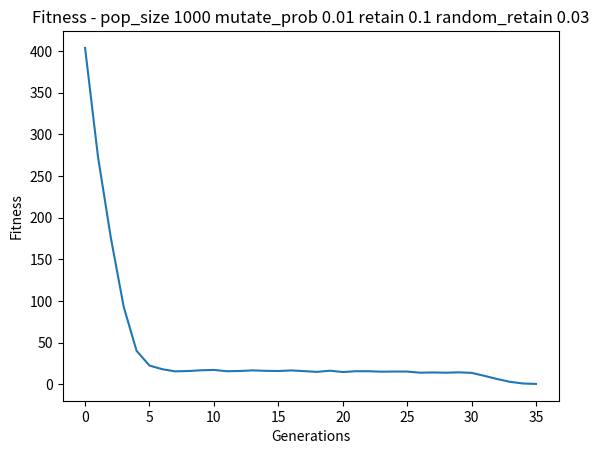

Here is the Python script that generated this plot:
import numpy as np
import matplotlib.pyplot as plt
import random

class Individual(object):

    def __init__(self, numbers=None, mutate_prob=0.01):
        if numbers is None:
            self.numbers = np.random.randint(101, size=10)
        else:
            self.numbers = numbers
            # Mutate
            if mutate_prob > np.random.rand():
                mutate_index = np.random.randint(len(self.numbers) - 1)
                self.numbers[mutate_index] = np.random.randint(101)

    def fitness(self):
        """
            Returns fitness of individual
            Fitness is the difference between
        """
        target_sum = 900
        return abs(target_sum - np.sum(self.numbers))

class Population(object):

    def __init__(self, pop_size=10, mutate_prob=0.01, retain=0.2, random_retain=0.03):
        """
            Args
                pop_size: size of population
                fitness_goal: goal that population will be graded against
        """
        self.pop_size = pop_size
        self.mutate_prob = mutate_prob
        self.retain = retain
        self.random_retain = random_retain
        self.fitness_history = []
        self.parents = []
        self.done = False

        # Create individuals
        self.individuals = []
        for x in range(pop_size):
            self.individuals.append(Individual(numbers=None,mutate_prob=self.mutate_prob))

    def grade(self, generation=None):
        """
            Grade the generation by getting the average fitness of its individuals
        """
        fitness_sum = 0
        for x in self.individuals:
            fitness_sum += x.fitness()

        pop_fitness = fitness_sum / self.pop_size
        self.fitness_history.append(pop_fitness)

        # Set Done flag if we hit target
        if int(round(pop_fitness)) == 0:
            self.done = True

        if generation is not None:
            if generation % 5 == 0:
                print("Episode",generation,"Population fitness:", pop_fitness)

    def select_parents(self):
        """
            Select the fittest individuals to be the parents of next generation (lower fitness it better in this case)
            Also select a some random non-fittest individuals to help get us out of local maximums
        """
        # Sort individuals by fitness (we use reversed because in this case lower fintess is better)
        self.individuals = list(reversed(sorted(self.individuals, key=lambda x: x.fitness(), reverse=True)))
        # Keep the fittest as parents for next gen
        retain_length = self.retain * len(self.individuals)
        self.parents = self.individuals[:int(retain_length)]

        # Randomly select some from unfittest and add to parents array
        unfittest = self.individuals[int(retain_length):]
        for unfit in unfittest:
            if self.random_retain > np.random.rand():
                self.parents.append(unfit)

    def breed(self):
        """
            Crossover the parents to generate children and new generation of individuals
        """
        target_children_size = self.pop_size - len(self.parents)
        children = []
        if len(self.parents) > 0:
            while len(children) < target_children_size:
                father = random.choice(self.parents)
                mother = random.choice(self.parents)
                if father != mother:
                    child_numbers = [ random.choice(pixel_pair) for pixel_pair in zip(father.numbers, mother.numbers)]
                    child = Individual(child_numbers)
                    children.append(child)
            self.individuals = self.parents + children

    def evolve(self):
        # 1. Select fittest
        self.select_parents()
        # 2. Create children and new generation
        self.breed()
        # 3. Reset parents and children
        self.parents = []
        self.children = []

if __name__ == "__main__":
    pop_size = 1000
    mutate_prob = 0.01
    retain = 0.1
    random_retain = 0.03

    pop = Population(pop_size=pop_size, mutate_prob=mutate_prob, retain=retain, random_retain=random_retain)

    SHOW_PLOT = True
    GENERATIONS = 5000
    for x in range(GENERATIONS):
        pop.grade(generation=x)
        pop.evolve()

        if pop.done:
            print("Finished at generation:", x, ", Population fitness:", pop.fitness_history[-1])
            break

    # Plot fitness history
    if SHOW_PLOT:
        print("Showing fitness history graph")
        plt.plot(np.arange(len(pop.fitness_history)), pop.fitness_history)
        plt.ylabel('Fitness')
        plt.xlabel('Generations')
        plt.title('Fitness - pop_size {} mutate_prob {} retain {} random_retain {}'.format(pop_size, mutate_prob, retain, random_retain))
plt.show()
